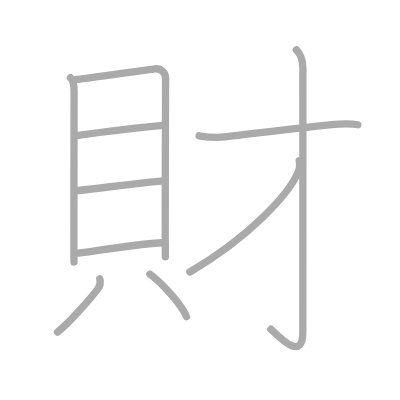
t = 0.00 s
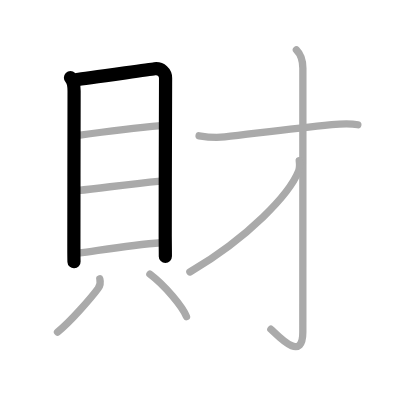
t = 2.00 s
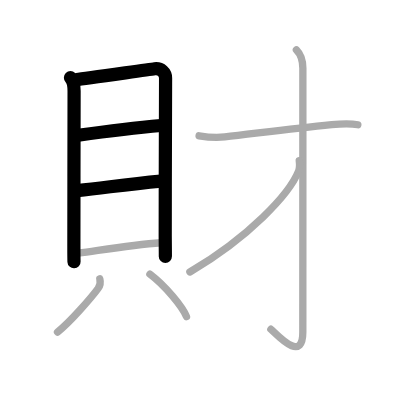
t = 4.00 s
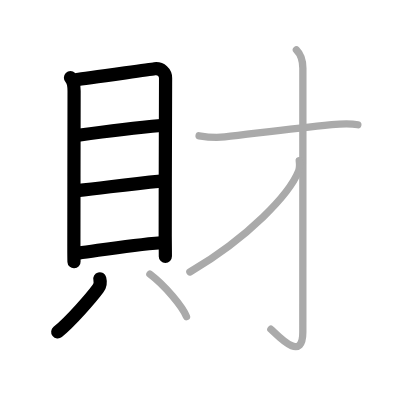
t = 6.00 s
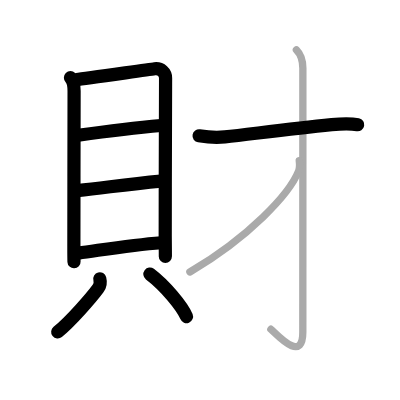
t = 8.00 s
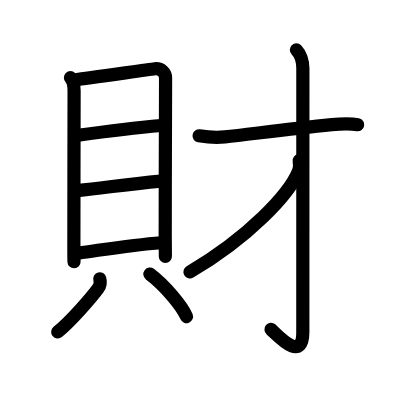
t = 10.00 s

The animated SVG that drew these frames (rendered in a browser with its animation timeline set to each time). Animation: 10 SMIL elements (animate=10); one cycle of 10.00 s.

<?xml version="1.0" standalone="no"?>
<!DOCTYPE svg PUBLIC "-//W3C//DTD SVG 1.1//EN"   "http://www.w3.org/Graphics/SVG/1.1/DTD/svg11.dtd">
<svg width="400px" height="400px"  version="1.1" xmlns="http://www.w3.org/2000/svg">
  <defs>
    <marker id="Triangle" viewBox="0 0 10 10" refX="0" refY="5" markerUnits="strokeWidth" markerWidth="3" style="stroke-opacity:0%;fill:#aaaaaa;" markerHeight="2" orient="auto">
      <path d="M 0 0 L 10 5 L 0 10 z" />
    </marker>
    
    <marker id="Arrow" viewBox="0 0 10 10" refX="5" refY="5" markerUnits="strokeWidth" markerWidth="1.8" style="stroke-opacity:0%;fill:#770000;" markerHeight="2" orient="auto">
      <path d="M 0 4 L 6 4 L 4 1 L 10 5 L 4 9 L 6 6 L 0 6 z" />
        <circle cx="5" cy="5" r="5" />
      </marker>
    
    <marker id="TriangleRed" viewBox="0 0 10 10" refX="0" refY="5" markerUnits="strokeWidth" markerWidth="3" style="stroke-opacity:0%;fill:#CC0000;" markerHeight="2" orient="auto">
      <path d="M 0 0 L 10 5 L 0 10 z" />
    </marker>
    
    <marker id="ArrowRed" viewBox="0 0 10 10" refX="5" refY="5" markerUnits="strokeWidth" markerWidth="1.8" style="stroke-opacity:0%;fill:#CC0000;" markerHeight="2" orient="auto">
      <path d="M 0 4 L 6 4 L 4 1 L 10 5 L 4 9 L 6 6 L 0 6 z" />
        <circle cx="5" cy="5" r="5" />
      </marker>
    
  </defs>
  
  <path style="fill:#ffffff; fill-opacity:100%; fill-rule:evenodd; stroke-width:0;" d="M 0 0 L 400px 0 L 400px 400px L 0 400px L 0 0" />

  <g transform="scale(3.6697247706422 3.6697247706422)">
<path style="fill:none; fill-opacity:0%; fill-rule:evenodd; stroke:#aaaaaa; stroke-opacity:100%; stroke-width: 1.5pt; stroke-linejoin:round; stroke-linecap:round;" d="M19.2 21.18c0.81 0.81 0.99 2.04 0.99 3.6c0 8.22-0.07 30.89-0.06 42.47c0 1.95 0.01 3.4 0.04 4.14"></path>
<path style="fill:none; fill-opacity:0%; fill-rule:evenodd; stroke:#aaaaaa; stroke-opacity:100%; stroke-width: 1.5pt; stroke-linejoin:round; stroke-linecap:round;" d="M20.86 21.67c2.29-0.19 19.22-2.69 21.3-2.92c1.74-0.19 2.96 1.08 2.96 2.53c0 5.85-0.1 27.22-0.1 42.97c0 2.22 0.04 3.88 0.04 5.71"></path>
<path style="fill:none; fill-opacity:0%; fill-rule:evenodd; stroke:#aaaaaa; stroke-opacity:100%; stroke-width: 1.5pt; stroke-linejoin:round; stroke-linecap:round;" d="M21.32 36.87c8.93-1.24 17.8-2.24 22.55-2.66"></path>
<path style="fill:none; fill-opacity:0%; fill-rule:evenodd; stroke:#aaaaaa; stroke-opacity:100%; stroke-width: 1.5pt; stroke-linejoin:round; stroke-linecap:round;" d="M21.01 51.95c8.74-0.95 13.24-1.7 22.84-2.59"></path>
<path style="fill:none; fill-opacity:0%; fill-rule:evenodd; stroke:#aaaaaa; stroke-opacity:100%; stroke-width: 1.5pt; stroke-linejoin:round; stroke-linecap:round;" d="M21.35 68.98c7.15-0.98 14.4-2.23 22.59-2.84"></path>
<path style="fill:none; fill-opacity:0%; fill-rule:evenodd; stroke:#aaaaaa; stroke-opacity:100%; stroke-width: 1.5pt; stroke-linejoin:round; stroke-linecap:round;" d="M27.2 75.98c0.29 1.09 0.09 1.88-0.5 2.67c-1.77 2.39-7.48 9.02-11.03 11.84"></path>
<path style="fill:none; fill-opacity:0%; fill-rule:evenodd; stroke:#aaaaaa; stroke-opacity:100%; stroke-width: 1.5pt; stroke-linejoin:round; stroke-linecap:round;" d="M40.85 74.7c4.16 3.14 8.84 8.83 9.97 11.58"></path>
<path style="fill:none; fill-opacity:0%; fill-rule:evenodd; stroke:#aaaaaa; stroke-opacity:100%; stroke-width: 1.5pt; stroke-linejoin:round; stroke-linecap:round;" d="M54.25 37c2.43 0.4 4.55 0.58 7.01 0.31c7.17-0.78 17.53-2.22 29.13-3.35c2.39-0.23 4.74-0.44 7.12 0.04"></path>
<path style="fill:none; fill-opacity:0%; fill-rule:evenodd; stroke:#aaaaaa; stroke-opacity:100%; stroke-width: 1.5pt; stroke-linejoin:round; stroke-linecap:round;" d="M80.77 13.58c1.08 1.08 1.76 3.17 1.76 5.02c0 14.56-0.01 66.91-0.01 71.87c0 8.78-7.21 0.5-8.71-0.75"></path>
<path style="fill:none; fill-opacity:0%; fill-rule:evenodd; stroke:#aaaaaa; stroke-opacity:100%; stroke-width: 1.5pt; stroke-linejoin:round; stroke-linecap:round;" d="M81.54 43.75c0.09 0.71 0.23 1.85-0.17 2.85c-2.5 6.27-13.5 18.02-29.63 27.52"></path>

<path style="fill:none; fill-opacity:0%; fill-rule:evenodd; stroke:#000000; stroke-opacity:100%; stroke-width: 2.7pt; stroke-linejoin:round; stroke-linecap:round;" d="M19.2 21.18c0.81 0.81 0.99 2.04 0.99 3.6c0 8.22-0.07 30.89-0.06 42.47c0 1.95 0.01 3.4 0.04 4.14" pathLength="100" stroke-dashoffset="100" stroke-dasharray="100 105"><animate id="dashAnim1" attributeName="stroke-dashoffset" from="100" to="0" dur="1s" calcMode="linear" fill="freeze"/></path>
<path style="fill:none; fill-opacity:0%; fill-rule:evenodd; stroke:#000000; stroke-opacity:100%; stroke-width: 2.7pt; stroke-linejoin:round; stroke-linecap:round;" d="M20.86 21.67c2.29-0.19 19.22-2.69 21.3-2.92c1.74-0.19 2.96 1.08 2.96 2.53c0 5.85-0.1 27.22-0.1 42.97c0 2.22 0.04 3.88 0.04 5.71" pathLength="100" stroke-dashoffset="100" stroke-dasharray="100 105"><animate id="dashAnim2" attributeName="stroke-dashoffset" from="100" to="0" dur="1s" calcMode="linear" begin="dashAnim1.end" fill="freeze"/></path>
<path style="fill:none; fill-opacity:0%; fill-rule:evenodd; stroke:#000000; stroke-opacity:100%; stroke-width: 2.7pt; stroke-linejoin:round; stroke-linecap:round;" d="M21.32 36.87c8.93-1.24 17.8-2.24 22.55-2.66" pathLength="100" stroke-dashoffset="100" stroke-dasharray="100 105"><animate id="dashAnim3" attributeName="stroke-dashoffset" from="100" to="0" dur="1s" calcMode="linear" begin="dashAnim2.end" fill="freeze"/></path>
<path style="fill:none; fill-opacity:0%; fill-rule:evenodd; stroke:#000000; stroke-opacity:100%; stroke-width: 2.7pt; stroke-linejoin:round; stroke-linecap:round;" d="M21.01 51.95c8.74-0.95 13.24-1.7 22.84-2.59" pathLength="100" stroke-dashoffset="100" stroke-dasharray="100 105"><animate id="dashAnim4" attributeName="stroke-dashoffset" from="100" to="0" dur="1s" calcMode="linear" begin="dashAnim3.end" fill="freeze"/></path>
<path style="fill:none; fill-opacity:0%; fill-rule:evenodd; stroke:#000000; stroke-opacity:100%; stroke-width: 2.7pt; stroke-linejoin:round; stroke-linecap:round;" d="M21.35 68.98c7.15-0.98 14.4-2.23 22.59-2.84" pathLength="100" stroke-dashoffset="100" stroke-dasharray="100 105"><animate id="dashAnim5" attributeName="stroke-dashoffset" from="100" to="0" dur="1s" calcMode="linear" begin="dashAnim4.end" fill="freeze"/></path>
<path style="fill:none; fill-opacity:0%; fill-rule:evenodd; stroke:#000000; stroke-opacity:100%; stroke-width: 2.7pt; stroke-linejoin:round; stroke-linecap:round;" d="M27.2 75.98c0.29 1.09 0.09 1.88-0.5 2.67c-1.77 2.39-7.48 9.02-11.03 11.84" pathLength="100" stroke-dashoffset="100" stroke-dasharray="100 105"><animate id="dashAnim6" attributeName="stroke-dashoffset" from="100" to="0" dur="1s" calcMode="linear" begin="dashAnim5.end" fill="freeze"/></path>
<path style="fill:none; fill-opacity:0%; fill-rule:evenodd; stroke:#000000; stroke-opacity:100%; stroke-width: 2.7pt; stroke-linejoin:round; stroke-linecap:round;" d="M40.85 74.7c4.16 3.14 8.84 8.83 9.97 11.58" pathLength="100" stroke-dashoffset="100" stroke-dasharray="100 105"><animate id="dashAnim7" attributeName="stroke-dashoffset" from="100" to="0" dur="1s" calcMode="linear" begin="dashAnim6.end" fill="freeze"/></path>
<path style="fill:none; fill-opacity:0%; fill-rule:evenodd; stroke:#000000; stroke-opacity:100%; stroke-width: 2.7pt; stroke-linejoin:round; stroke-linecap:round;" d="M54.25 37c2.43 0.4 4.55 0.58 7.01 0.31c7.17-0.78 17.53-2.22 29.13-3.35c2.39-0.23 4.74-0.44 7.12 0.04" pathLength="100" stroke-dashoffset="100" stroke-dasharray="100 105"><animate id="dashAnim8" attributeName="stroke-dashoffset" from="100" to="0" dur="1s" calcMode="linear" begin="dashAnim7.end" fill="freeze"/></path>
<path style="fill:none; fill-opacity:0%; fill-rule:evenodd; stroke:#000000; stroke-opacity:100%; stroke-width: 2.7pt; stroke-linejoin:round; stroke-linecap:round;" d="M80.77 13.58c1.08 1.08 1.76 3.17 1.76 5.02c0 14.56-0.01 66.91-0.01 71.87c0 8.78-7.21 0.5-8.71-0.75" pathLength="100" stroke-dashoffset="100" stroke-dasharray="100 105"><animate id="dashAnim9" attributeName="stroke-dashoffset" from="100" to="0" dur="1s" calcMode="linear" begin="dashAnim8.end" fill="freeze"/></path>
<path style="fill:none; fill-opacity:0%; fill-rule:evenodd; stroke:#000000; stroke-opacity:100%; stroke-width: 2.7pt; stroke-linejoin:round; stroke-linecap:round;" d="M81.54 43.75c0.09 0.71 0.23 1.85-0.17 2.85c-2.5 6.27-13.5 18.02-29.63 27.52" pathLength="100" stroke-dashoffset="100" stroke-dasharray="100 105"><animate id="dashAnim10" attributeName="stroke-dashoffset" from="100" to="0" dur="1s" calcMode="linear" begin="dashAnim9.end" fill="freeze"/></path>

</g>

</svg>  
          
